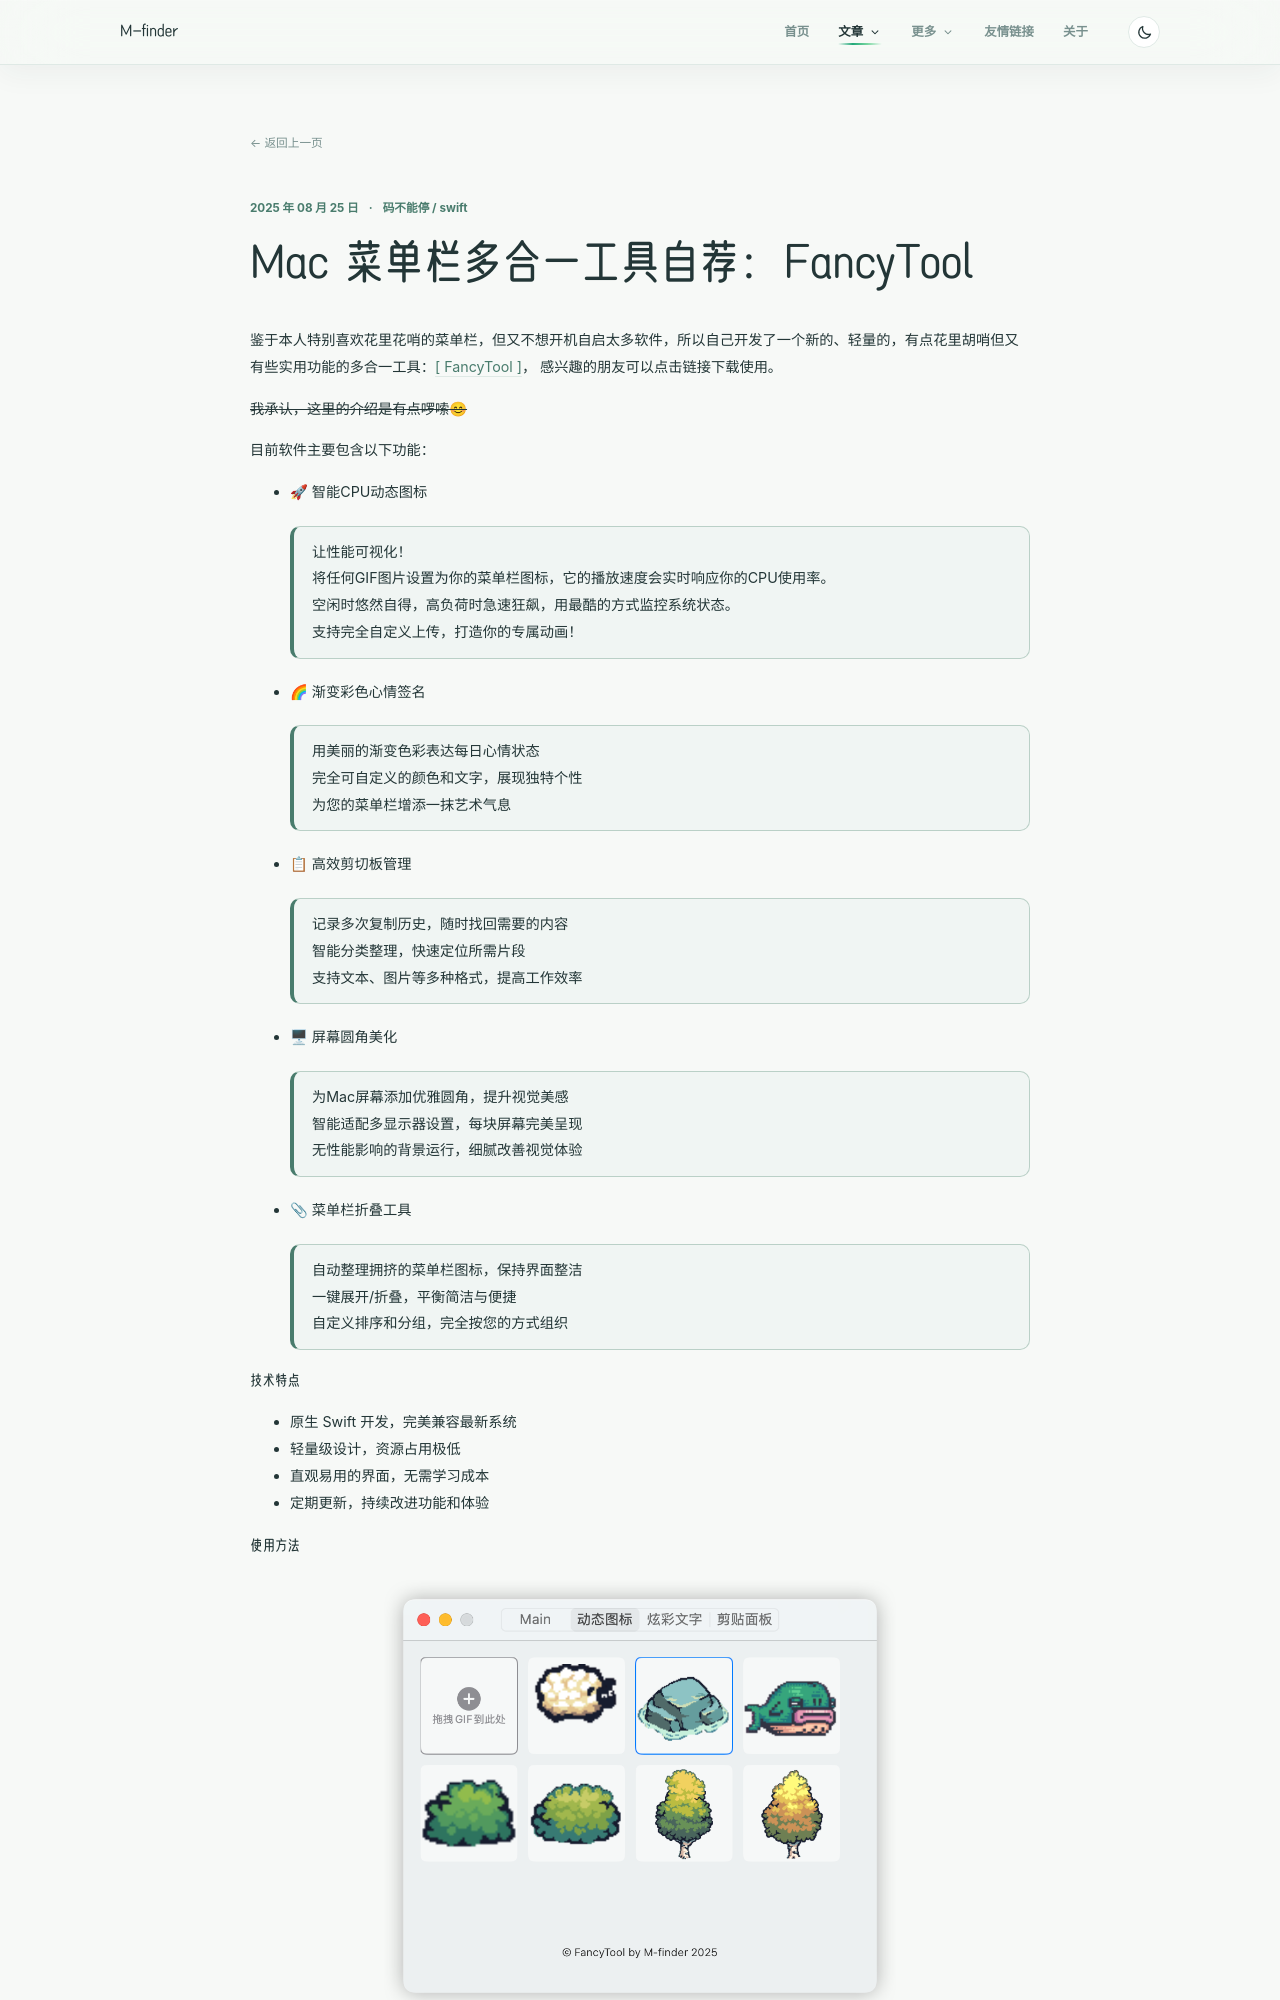

repository: m-finder/m-finder.github.io · page: 2025-08-25-fancy-tool/index.html · generator: jekyll

---
title: Mac 菜单栏多合一工具自荐：FancyTool
date: 2025-08-25 09:26:00
tags:
- 码不能停
- swift
categories:
- [码不能停]
- [swift]
---


鉴于本人特别喜欢花里花哨的菜单栏，但又不想开机自启太多软件，所以自己开发了一个新的、轻量的，有点花里胡哨但又有些实用功能的多合一工具：[[ FancyTool ]](https://github.com/m-finder/FancyToolApp/releases)， 感兴趣的朋友可以点击链接下载使用。

~~我承认，这里的介绍是有点啰嗦😊~~

目前软件主要包含以下功能：


* 🚀 智能CPU动态图标

    >让性能可视化！
    将任何GIF图片设置为你的菜单栏图标，它的播放速度会实时响应你的CPU使用率。
    空闲时悠然自得，高负荷时急速狂飙，用最酷的方式监控系统状态。
    支持完全自定义上传，打造你的专属动画！


* 🌈 渐变彩色心情签名

    >用美丽的渐变色彩表达每日心情状态
    完全可自定义的颜色和文字，展现独特个性
    为您的菜单栏增添一抹艺术气息
